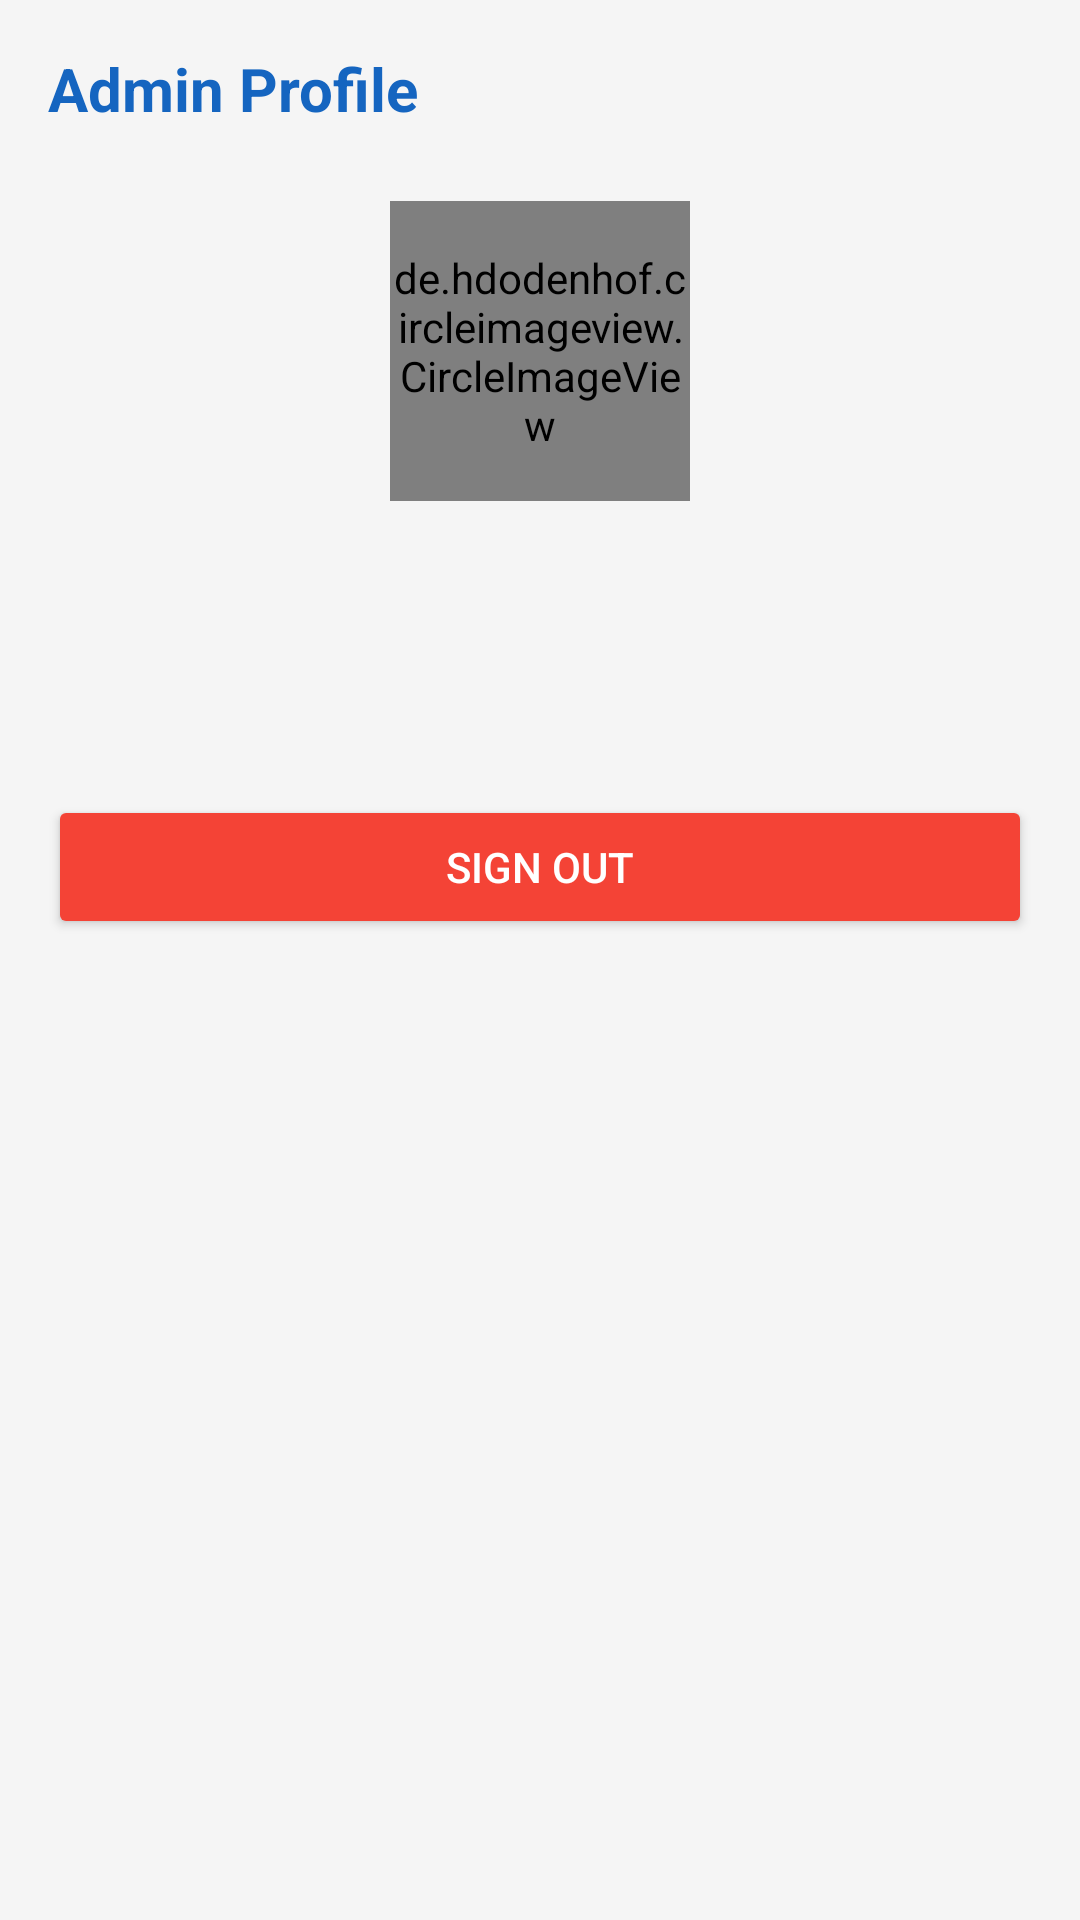

Android layout source for this screen:
<!-- AndroidManifest.xml: application theme Theme.JobPortal -->
<!-- res/layout/fragment_admin_profile.xml -->
<?xml version="1.0" encoding="utf-8"?>
<ScrollView
    xmlns:android="http://schemas.android.com/apk/res/android"
    android:layout_width="match_parent"
    android:layout_height="match_parent"
    android:background="#F5F5F5">

    <LinearLayout
        android:layout_width="match_parent"
        android:layout_height="wrap_content"
        android:orientation="vertical"
        android:padding="16dp">

        <TextView
            android:layout_width="match_parent"
            android:layout_height="wrap_content"
            android:text="Admin Profile"
            android:textSize="20sp"
            android:textStyle="bold"
            android:textColor="@color/colorPrimary"
            android:layout_marginBottom="24dp" />

        
        <de.hdodenhof.circleimageview.CircleImageView
            android:id="@+id/ProfileImageView"
            android:layout_width="100dp"
            android:layout_height="100dp"
            android:layout_gravity="center"
            android:src="@drawable/ic_default_profile"
            android:layout_marginBottom="16dp" />

        
        <TextView
            android:id="@+id/DisplayNameTv"
            android:layout_width="match_parent"
            android:layout_height="wrap_content"
            android:text=""
            android:textSize="20sp"
            android:textStyle="bold"
            android:textColor="#333333"
            android:gravity="center"
            android:layout_marginBottom="4dp" />

        
        <TextView
            android:id="@+id/EmailTv"
            android:layout_width="match_parent"
            android:layout_height="wrap_content"
            android:text=""
            android:textSize="14sp"
            android:textColor="#777777"
            android:gravity="center"
            android:layout_marginBottom="32dp" />

        
        <Button
            android:id="@+id/SignOutBtn"
            android:layout_width="match_parent"
            android:layout_height="wrap_content"
            android:text="Sign Out"
            android:backgroundTint="#F44336"
            android:textColor="@color/white" />

    </LinearLayout>
</ScrollView>
<!-- resources referenced by this layout -->
<resources>
  <color name="colorPrimary">#1565C0</color>
  <color name="white">#FFFFFFFF</color>
  <!-- drawable ic_default_profile (drawable) -->
  <?xml version="1.0" encoding="utf-8"?>
  <vector xmlns:android="http://schemas.android.com/apk/res/android"
      android:width="100dp"
      android:height="100dp"
      android:viewportWidth="24"
      android:viewportHeight="24">
  
      
      <path
          android:fillColor="#BDBDBD"
          android:pathData="M12,12m-12,0a12,12 0,1 1,24 0a12,12 0,1 1,-24 0" />
  
      
      <path
          android:fillColor="#FFFFFF"
          android:pathData="M12,6C10.34,6 9,7.34 9,9C9,10.66 10.34,12 12,12C13.66,12 15,10.66 15,9C15,7.34 13.66,6 12,6Z" />
  
      
      <path
          android:fillColor="#FFFFFF"
          android:pathData="M12,13.5C9.33,13.5 4,14.84 4,17.5V19H20V17.5C20,14.84 14.67,13.5 12,13.5Z" />
  
  </vector>
  <style name="Theme.JobPortal" parent="Theme.MaterialComponents.Light.NoActionBar">
          
          <item name="colorPrimary">@color/colorPrimary</item>
          <item name="colorPrimaryVariant">@color/colorPrimary</item>
          <item name="colorOnPrimary">@color/white</item>
          
          <item name="colorSecondary">@color/colorAccent</item>
          <item name="colorSecondaryVariant">@color/colorAccent</item>
          <item name="colorOnSecondary">@color/white</item>
          
          <item name="android:statusBarColor">@color/colorPrimary</item>
      </style>
  <color name="colorAccent">#FF4081</color>
</resources>
